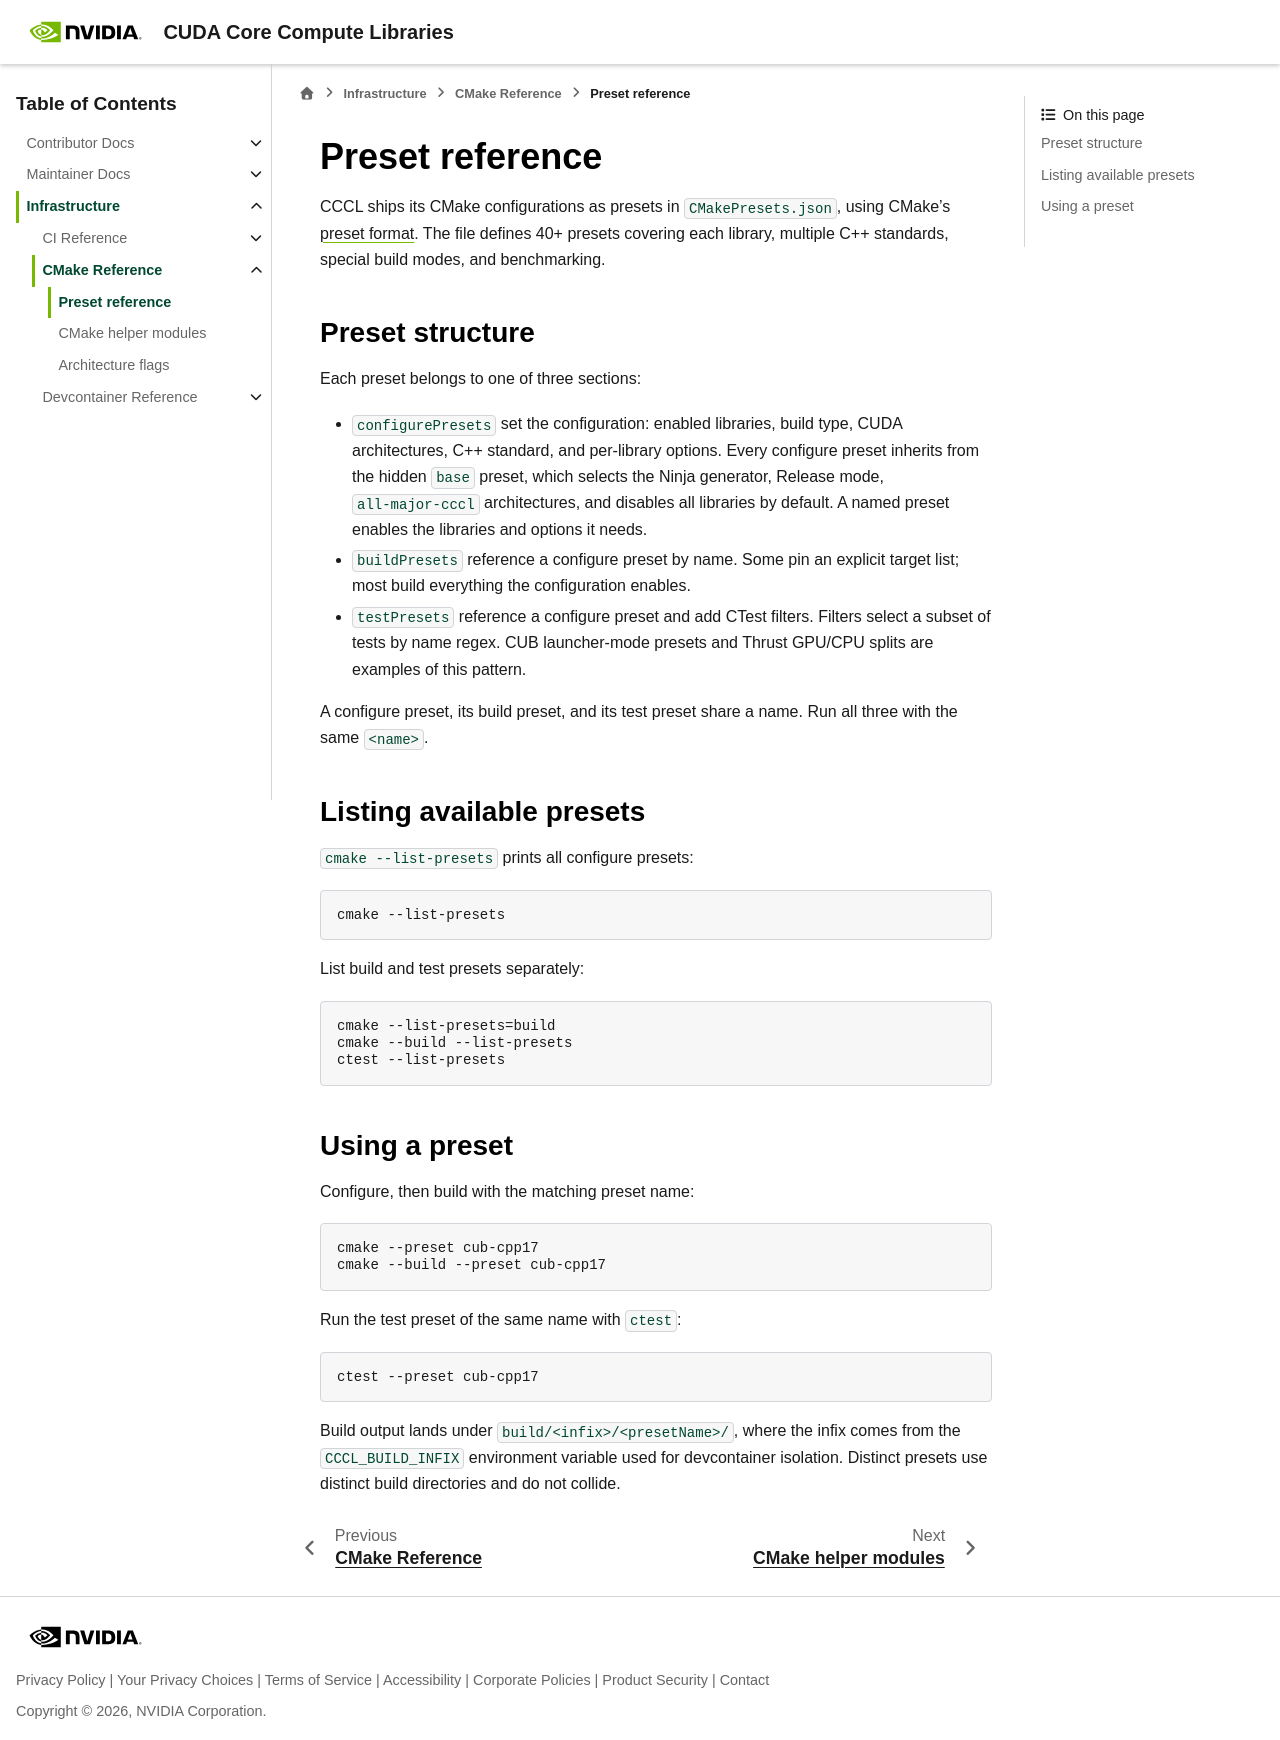

repository: sri-koundinyan/cccl · page: docs/infrastructure/cmake/references/preset_reference.html · generator: sphinx

.. _infra-cmake-preset-reference:

Preset reference
================

CCCL ships its CMake configurations as presets in ``CMakePresets.json``, using CMake's
`preset format <https://cmake.org/cmake/help/latest/manual/cmake-presets.7.html>`_. The file
defines 40+ presets covering each library, multiple C++ standards, special build
modes, and benchmarking.

Preset structure
----------------

Each preset belongs to one of three sections:

- ``configurePresets`` set the configuration: enabled libraries, build type, CUDA
  architectures, C++ standard, and per-library options. Every configure preset
  inherits from the hidden ``base`` preset, which selects the Ninja generator,
  Release mode, ``all-major-cccl`` architectures, and disables all libraries by
  default. A named preset enables the libraries and options it needs.
- ``buildPresets`` reference a configure preset by name. Some pin an explicit
  target list; most build everything the configuration enables.
- ``testPresets`` reference a configure preset and add CTest filters. Filters
  select a subset of tests by name regex. CUB launcher-mode presets and Thrust
  GPU/CPU splits are examples of this pattern.

A configure preset, its build preset, and its test preset share a name. Run all
three with the same ``<name>``.

Listing available presets
-------------------------

``cmake --list-presets`` prints all configure presets::

   cmake --list-presets

List build and test presets separately::

   cmake --list-presets=build
   cmake --build --list-presets
   ctest --list-presets

Using a preset
--------------

Configure, then build with the matching preset name::

   cmake --preset cub-cpp17
   cmake --build --preset cub-cpp17

Run the test preset of the same name with ``ctest``::

   ctest --preset cub-cpp17

Build output lands under ``build/<infix>/<presetName>/``, where the infix comes from
the ``CCCL_BUILD_INFIX`` environment variable used for devcontainer isolation.
Distinct presets use distinct build directories and do not collide.
